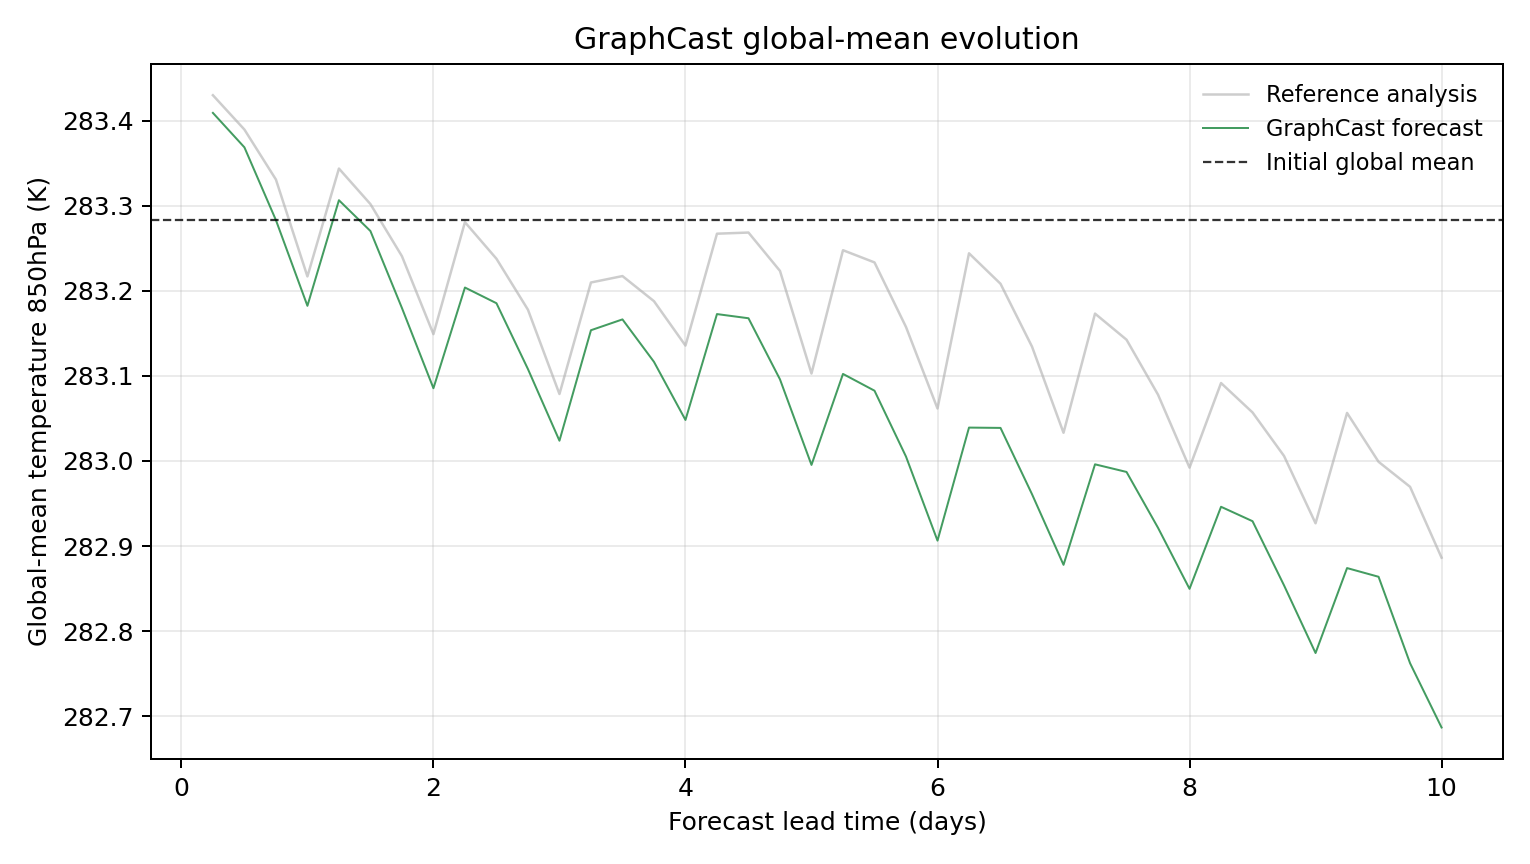

The data file committed next to this chart (first rows):
model, scenario, init_time, step, lead_hours, lead_day, global_mean_k, global_mean_anomaly_k, reference_global_mean_k, reference_global_mean_anomaly_k, initial_global_mean_k, metric_id, metric_variable, metric_level_hpa, reference
GraphCast, , 2023-08-25T06:00, 1, 6.0, 0.25, 283.4, 0.1258, 283.4, 0.1466, 283.3, temperature_850hPa, temperature, 850, ground_truth
GraphCast, , 2023-08-25T06:00, 2, 12.0, 0.5, 283.4, 0.08536, 283.4, 0.1063, 283.3, temperature_850hPa, temperature, 850, ground_truth
GraphCast, , 2023-08-25T06:00, 3, 18.0, 0.75, 283.3, -0.0001526, 283.3, 0.04755, 283.3, temperature_850hPa, temperature, 850, ground_truth
GraphCast, , 2023-08-25T06:00, 4, 24.0, 1.0, 283.2, -0.1009, 283.2, -0.06635, 283.3, temperature_850hPa, temperature, 850, ground_truth
GraphCast, , 2023-08-25T06:00, 5, 30.0, 1.25, 283.3, 0.02322, 283.3, 0.06042, 283.3, temperature_850hPa, temperature, 850, ground_truth
GraphCast, , 2023-08-25T06:00, 6, 36.0, 1.5, 283.3, -0.013, 283.3, 0.01868, 283.3, temperature_850hPa, temperature, 850, ground_truth
GraphCast, , 2023-08-25T06:00, 7, 42.0, 1.75, 283.2, -0.1034, 283.2, -0.04257, 283.3, temperature_850hPa, temperature, 850, ground_truth
GraphCast, , 2023-08-25T06:00, 8, 48.0, 2.0, 283.1, -0.1977, 283.1, -0.1342, 283.3, temperature_850hPa, temperature, 850, ground_truth
GraphCast, , 2023-08-25T06:00, 9, 54.0, 2.25, 283.2, -0.07938, 283.3, -0.002594, 283.3, temperature_850hPa, temperature, 850, ground_truth
GraphCast, , 2023-08-25T06:00, 10, 60.0, 2.5, 283.2, -0.09781, 283.2, -0.04553, 283.3, temperature_850hPa, temperature, 850, ground_truth
GraphCast, , 2023-08-25T06:00, 11, 66.0, 2.75, 283.1, -0.1752, 283.2, -0.1054, 283.3, temperature_850hPa, temperature, 850, ground_truth
GraphCast, , 2023-08-25T06:00, 12, 72.0, 3.0, 283, -0.2594, 283.1, -0.2045, 283.3, temperature_850hPa, temperature, 850, ground_truth
GraphCast, , 2023-08-25T06:00, 13, 78.0, 3.25, 283.2, -0.1295, 283.2, -0.07346, 283.3, temperature_850hPa, temperature, 850, ground_truth
GraphCast, , 2023-08-25T06:00, 14, 84.0, 3.5, 283.2, -0.1168, 283.2, -0.06592, 283.3, temperature_850hPa, temperature, 850, ground_truth
GraphCast, , 2023-08-25T06:00, 15, 90.0, 3.75, 283.1, -0.1667, 283.2, -0.0954, 283.3, temperature_850hPa, temperature, 850, ground_truth
GraphCast, , 2023-08-25T06:00, 16, 96.0, 4.0, 283, -0.235, 283.1, -0.1476, 283.3, temperature_850hPa, temperature, 850, ground_truth
GraphCast, , 2023-08-25T06:00, 17, 102.0, 4.25, 283.2, -0.1106, 283.3, -0.01611, 283.3, temperature_850hPa, temperature, 850, ground_truth
GraphCast, , 2023-08-25T06:00, 18, 108.0, 4.5, 283.2, -0.1155, 283.3, -0.01477, 283.3, temperature_850hPa, temperature, 850, ground_truth
GraphCast, , 2023-08-25T06:00, 19, 114.0, 4.75, 283.1, -0.1873, 283.2, -0.05984, 283.3, temperature_850hPa, temperature, 850, ground_truth
GraphCast, , 2023-08-25T06:00, 20, 120.0, 5.0, 283, -0.2878, 283.1, -0.1805, 283.3, temperature_850hPa, temperature, 850, ground_truth
GraphCast, , 2023-08-25T06:00, 21, 126.0, 5.25, 283.1, -0.1809, 283.2, -0.03552, 283.3, temperature_850hPa, temperature, 850, ground_truth
GraphCast, , 2023-08-25T06:00, 22, 132.0, 5.5, 283.1, -0.2006, 283.2, -0.04987, 283.3, temperature_850hPa, temperature, 850, ground_truth
GraphCast, , 2023-08-25T06:00, 23, 138.0, 5.75, 283, -0.278, 283.2, -0.1257, 283.3, temperature_850hPa, temperature, 850, ground_truth
GraphCast, , 2023-08-25T06:00, 24, 144.0, 6.0, 282.9, -0.3768, 283.1, -0.2215, 283.3, temperature_850hPa, temperature, 850, ground_truth
GraphCast, , 2023-08-25T06:00, 25, 150.0, 6.25, 283, -0.244, 283.2, -0.03915, 283.3, temperature_850hPa, temperature, 850, ground_truth
GraphCast, , 2023-08-25T06:00, 26, 156.0, 6.5, 283, -0.2443, 283.2, -0.07495, 283.3, temperature_850hPa, temperature, 850, ground_truth
GraphCast, , 2023-08-25T06:00, 27, 162.0, 6.75, 283, -0.3222, 283.1, -0.1488, 283.3, temperature_850hPa, temperature, 850, ground_truth
GraphCast, , 2023-08-25T06:00, 28, 168.0, 7.0, 282.9, -0.4052, 283, -0.2501, 283.3, temperature_850hPa, temperature, 850, ground_truth
GraphCast, , 2023-08-25T06:00, 29, 174.0, 7.25, 283, -0.2871, 283.2, -0.11, 283.3, temperature_850hPa, temperature, 850, ground_truth
GraphCast, , 2023-08-25T06:00, 30, 180.0, 7.5, 283, -0.2961, 283.1, -0.1407, 283.3, temperature_850hPa, temperature, 850, ground_truth
GraphCast, , 2023-08-25T06:00, 31, 186.0, 7.75, 282.9, -0.3617, 283.1, -0.2053, 283.3, temperature_850hPa, temperature, 850, ground_truth
GraphCast, , 2023-08-25T06:00, 32, 192.0, 8.0, 282.8, -0.4334, 283, -0.291, 283.3, temperature_850hPa, temperature, 850, ground_truth
GraphCast, , 2023-08-25T06:00, 33, 198.0, 8.25, 282.9, -0.337, 283.1, -0.1916, 283.3, temperature_850hPa, temperature, 850, ground_truth
GraphCast, , 2023-08-25T06:00, 34, 204.0, 8.5, 282.9, -0.3539, 283.1, -0.2262, 283.3, temperature_850hPa, temperature, 850, ground_truth
GraphCast, , 2023-08-25T06:00, 35, 210.0, 8.75, 282.9, -0.4294, 283, -0.2773, 283.3, temperature_850hPa, temperature, 850, ground_truth
GraphCast, , 2023-08-25T06:00, 36, 216.0, 9.0, 282.8, -0.5089, 282.9, -0.3564, 283.3, temperature_850hPa, temperature, 850, ground_truth
GraphCast, , 2023-08-25T06:00, 37, 222.0, 9.25, 282.9, -0.409, 283.1, -0.2267, 283.3, temperature_850hPa, temperature, 850, ground_truth
GraphCast, , 2023-08-25T06:00, 38, 228.0, 9.5, 282.9, -0.4193, 283, -0.2841, 283.3, temperature_850hPa, temperature, 850, ground_truth
GraphCast, , 2023-08-25T06:00, 39, 234.0, 9.75, 282.8, -0.5208, 283, -0.3135, 283.3, temperature_850hPa, temperature, 850, ground_truth
GraphCast, , 2023-08-25T06:00, 40, 240.0, 10.0, 282.7, -0.5963, 282.9, -0.3968, 283.3, temperature_850hPa, temperature, 850, ground_truth
